2-way image classification set "Dataset_train_uniform_final" from GitHub (LeNPThuyVy/Campus-Integrity-Monitor); label vocabulary: non-uniform, uniform.

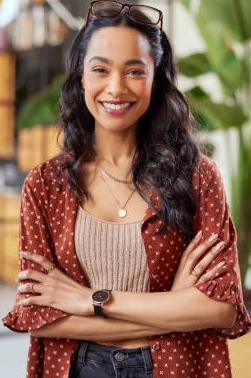
Label: non-uniform

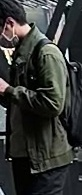
Label: non-uniform

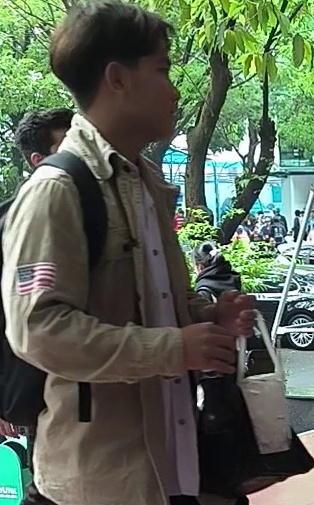
Label: non-uniform

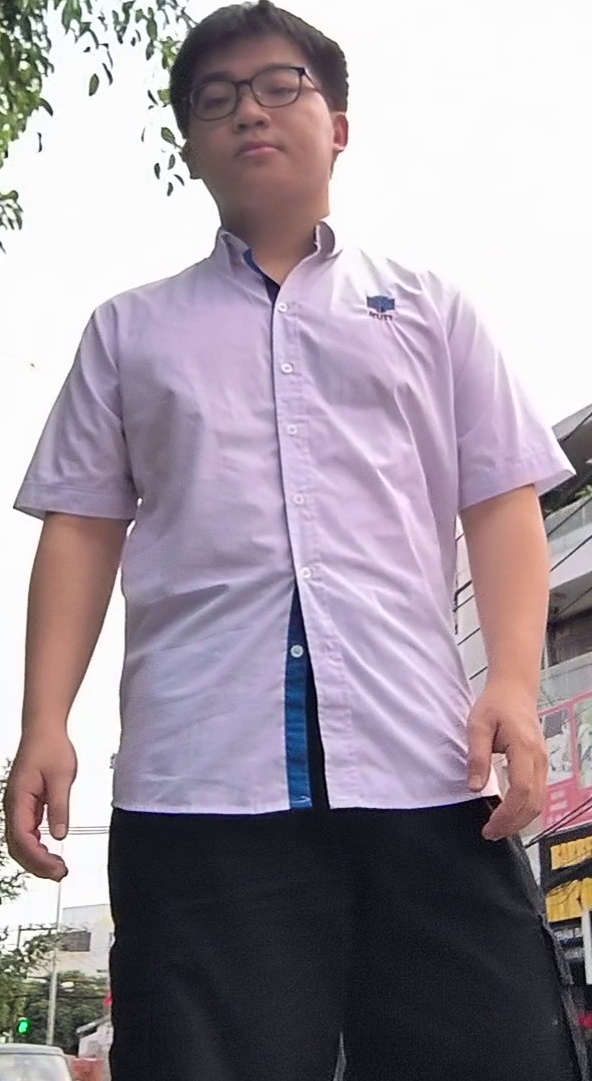
Label: uniform

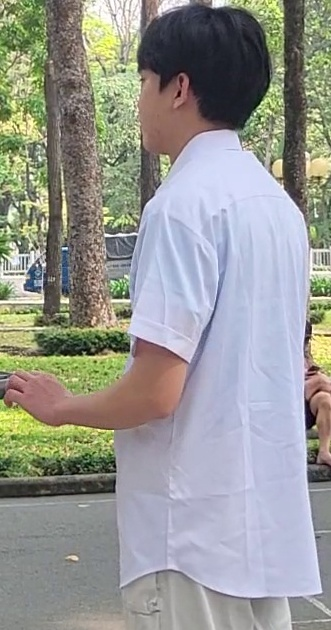
Label: uniform

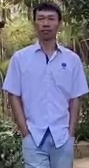
Label: uniform
